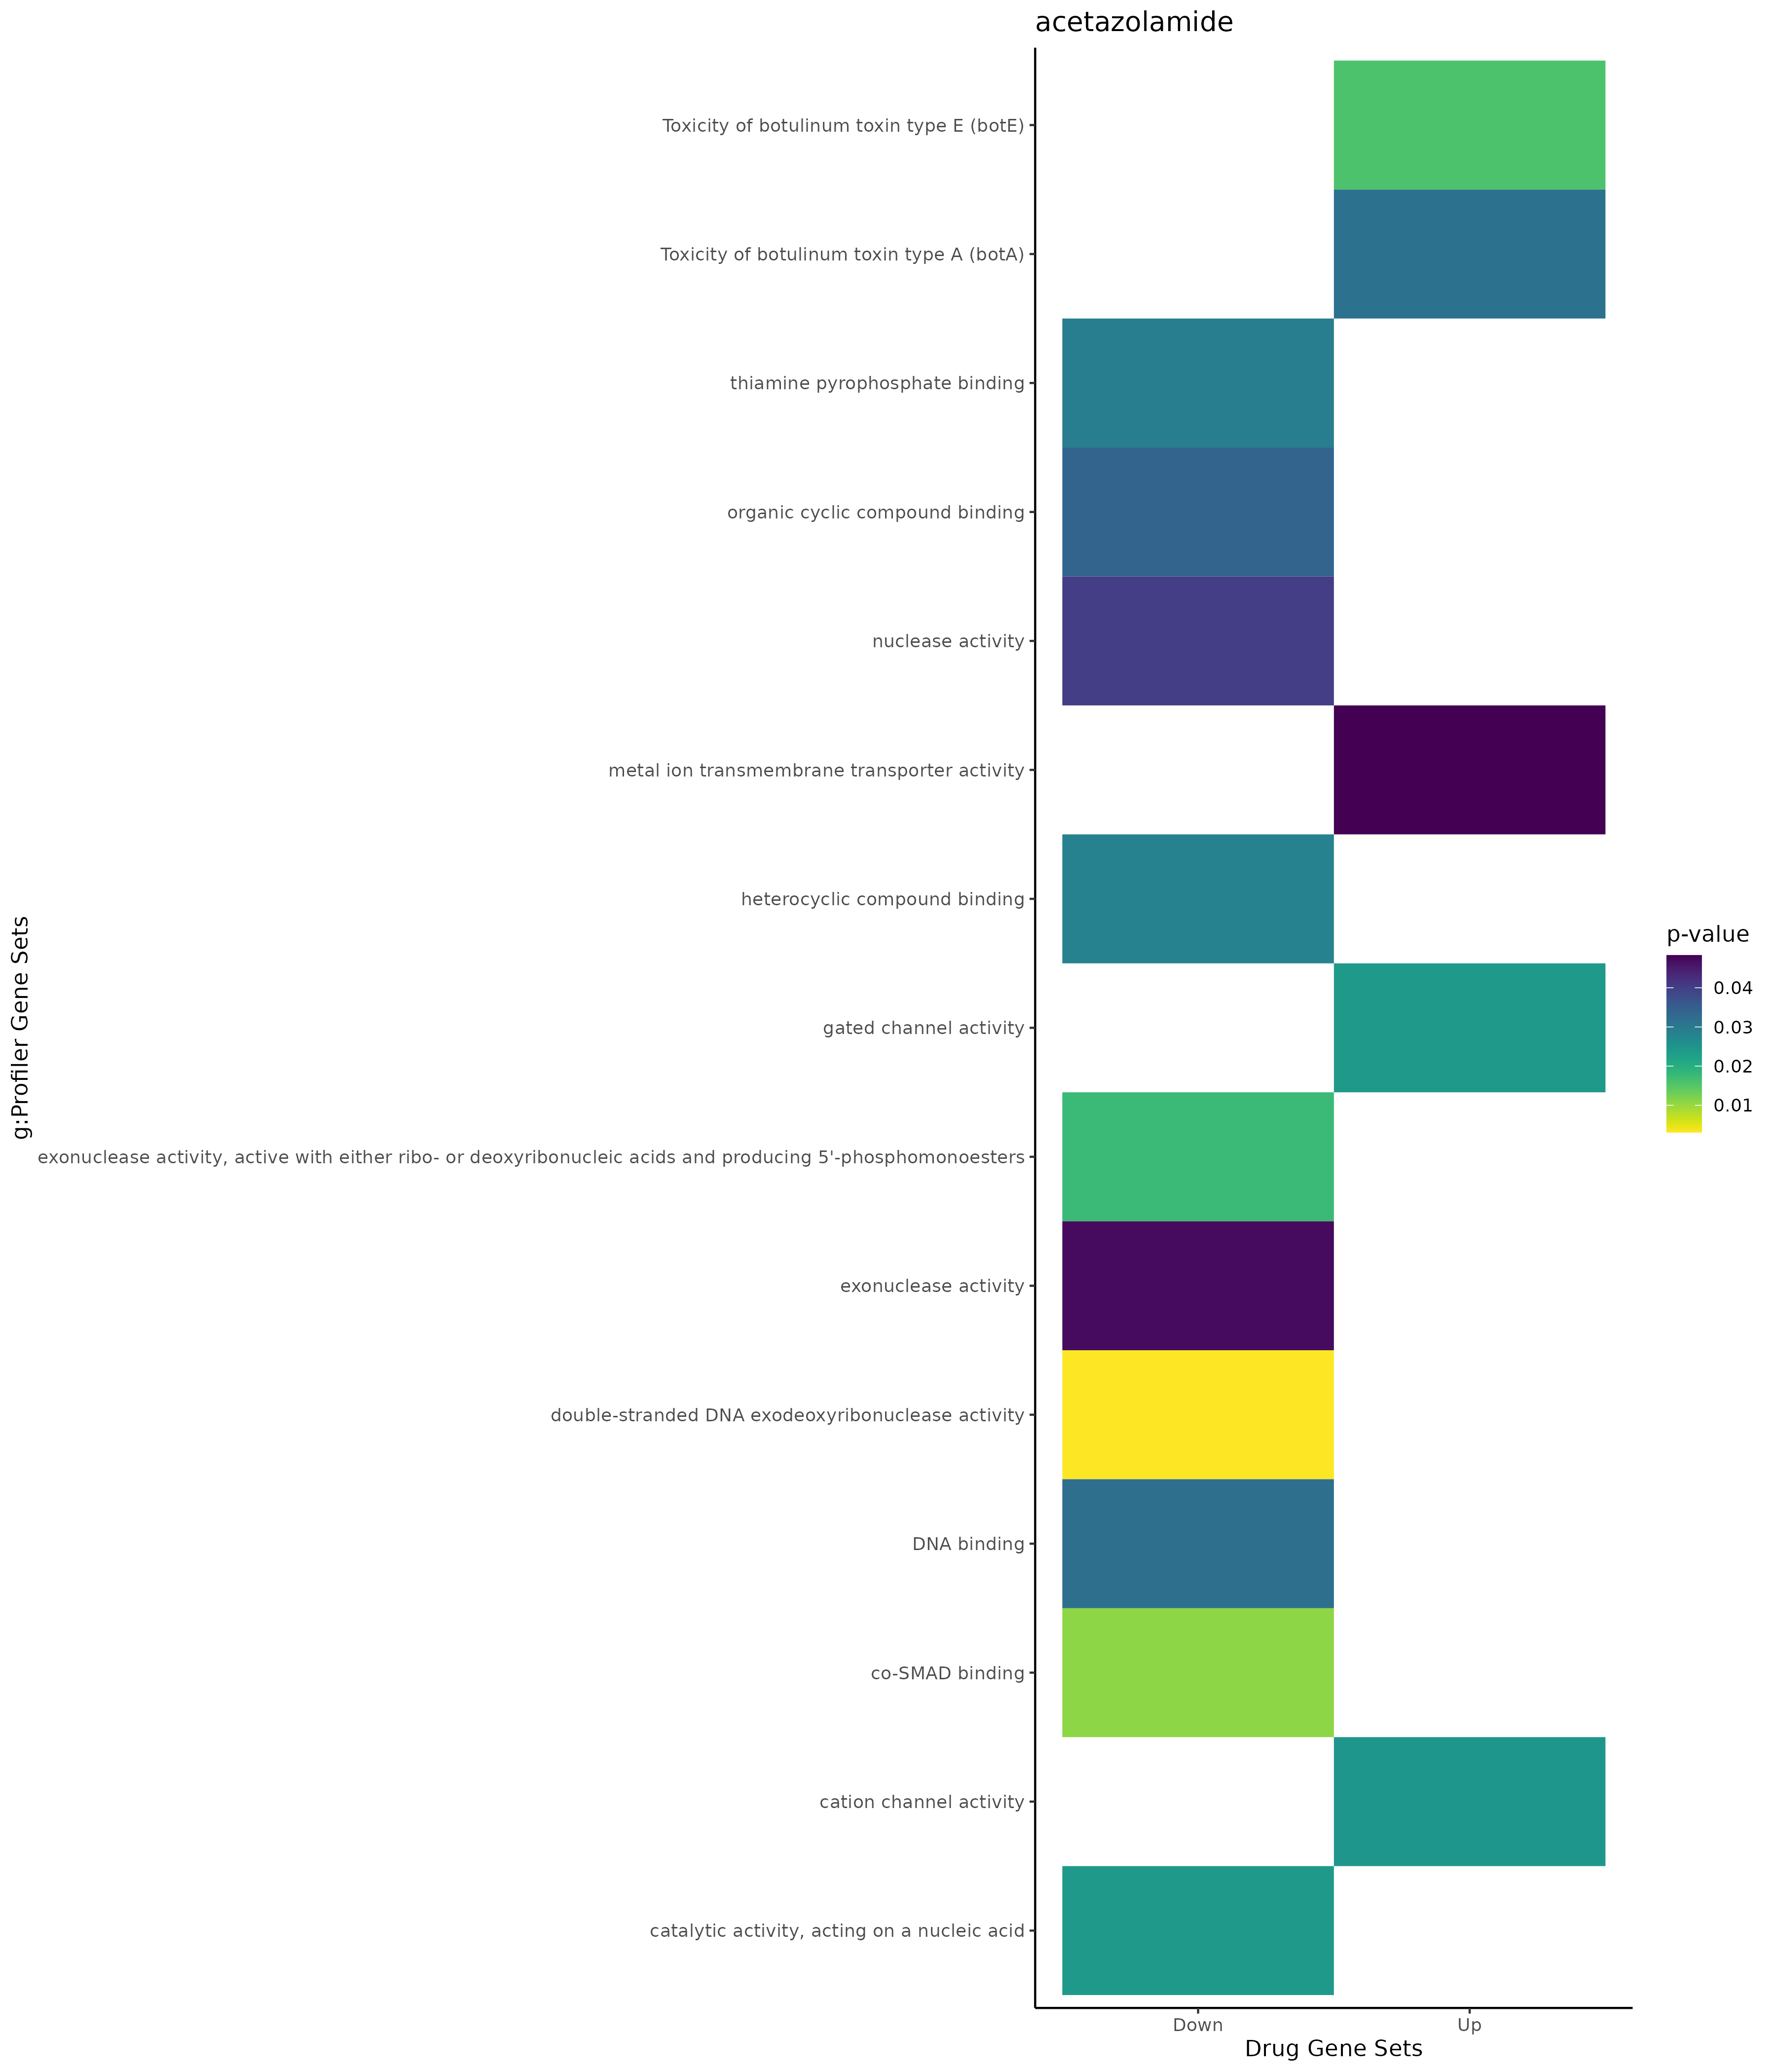

The table this chart was drawn from, first rows:
; query; significant; p_value; term_size; query_size; intersection_size; precision; recall; term_id; source; term_name; effective_domain_size; source_order; set
1; query_1; TRUE; 0,00534689017115457; 37; 2; 2; 1; 0,0540540540540541; GO:1903539; GO:BP; protein localization to postsynaptic mem…; 21092; 26577; Up
2; query_1; TRUE; 0,00564393962510761; 38; 2; 2; 1; 0,0526315789473684; GO:0062237; GO:BP; protein localization to postsynapse; 21092; 18582; Up
3; query_1; TRUE; 0,0132708850644422; 58; 2; 2; 1; 0,0344827586206897; GO:0097120; GO:BP; receptor localization to synapse; 21092; 21644; Up
4; query_1; TRUE; 0,0172208399656555; 66; 2; 2; 1; 0,0303030303030303; GO:0099072; GO:BP; regulation of postsynaptic membrane neur…; 21092; 22218; Up
5; query_1; TRUE; 0,0188345410533463; 69; 2; 2; 1; 0,0289855072463768; GO:0035418; GO:BP; protein localization to synapse; 21092; 10360; Up
6; query_1; TRUE; 0,0248933974736952; 3; 46; 2; 0,0434782608695652; 0,666666666666667; GO:2000124; GO:BP; regulation of endocannabinoid signaling …; 21092; 29331; Up
7; query_1; TRUE; 0,0276760855234928; 721; 67; 11; 0,164179104477612; 0,0152565880721221; GO:0007268; GO:BP; chemical synaptic transmission; 21092; 3155; Up
8; query_1; TRUE; 0,0276760855234928; 721; 67; 11; 0,164179104477612; 0,0152565880721221; GO:0098916; GO:BP; anterograde trans-synaptic signaling; 21092; 22136; Up
9; query_1; TRUE; 0,0306598318237874; 729; 67; 11; 0,164179104477612; 0,0150891632373114; GO:0099537; GO:BP; trans-synaptic signaling; 21092; 22306; Up
10; query_1; TRUE; 0,0381588122875341; 98; 2; 2; 1; 0,0204081632653061; GO:1902414; GO:BP; protein localization to cell junction; 21092; 25617; Up
11; query_1; TRUE; 0,0413529725192697; 753; 67; 11; 0,164179104477612; 0,0146082337317397; GO:0099536; GO:BP; synaptic signaling; 21092; 22305; Up
12; query_1; TRUE; 4,12839556322268e-05; 3685; 68; 30; 0,441176470588235; 0,00814111261872456; GO:0031090; GO:CC; organelle membrane; 21690; 1214; Up
13; query_1; TRUE; 0,000100475373685853; 1193; 58; 15; 0,258620689655172; 0,0125733445096396; GO:0030659; GO:CC; cytoplasmic vesicle membrane; 21690; 1116; Up
14; query_1; TRUE; 0,000122906552739211; 1212; 58; 15; 0,258620689655172; 0,0123762376237624; GO:0012506; GO:CC; vesicle membrane; 21690; 816; Up
15; query_1; TRUE; 0,000178326732221782; 12270; 52; 46; 0,884615384615385; 0,00374898125509372; GO:0005737; GO:CC; cytoplasm; 21690; 383; Up
16; query_1; TRUE; 0,000181314945057614; 9856; 68; 51; 0,75; 0,00517451298701299; GO:0016020; GO:CC; membrane; 21690; 848; Up
17; query_1; TRUE; 0,000256110624188327; 2132; 67; 21; 0,313432835820896; 0,00984990619136961; GO:0098588; GO:CC; bounding membrane of organelle; 21690; 3575; Up
18; query_1; TRUE; 0,000345538351923015; 1341; 57; 15; 0,263157894736842; 0,0111856823266219; GO:0045202; GO:CC; synapse; 21690; 2440; Up
19; query_1; TRUE; 0,000523042980106098; 5902; 68; 37; 0,544117647058823; 0,00626906133514063; GO:0031224; GO:CC; intrinsic component of membrane; 21690; 1234; Up
20; query_1; TRUE; 0,000697974402507954; 5746; 65; 35; 0,538461538461538; 0,0060911938739993; GO:0016021; GO:CC; integral component of membrane; 21690; 849; Up
21; query_1; TRUE; 0,000822338561242356; 3973; 58; 26; 0,448275862068966; 0,00654417316889001; GO:0031982; GO:CC; vesicle; 21690; 1450; Up
22; query_1; TRUE; 0,000823966434305745; 378; 7; 4; 0,571428571428571; 0,0105820105820106; GO:0097060; GO:CC; synaptic membrane; 21690; 3240; Up
23; query_1; TRUE; 0,000940345073365543; 2487; 58; 20; 0,344827586206897; 0,00804181745074387; GO:0031410; GO:CC; cytoplasmic vesicle; 21690; 1319; Up
24; query_1; TRUE; 0,00095211717538545; 2489; 58; 20; 0,344827586206897; 0,00803535556448373; GO:0097708; GO:CC; intracellular vesicle; 21690; 3490; Up
25; query_1; TRUE; 0,00116993368750154; 6270; 64; 36; 0,5625; 0,00574162679425837; GO:0071944; GO:CC; cell periphery; 21690; 3125; Up
26; query_1; TRUE; 0,00157895513921868; 1731; 63; 17; 0,26984126984127; 0,0098209127671866; GO:0031226; GO:CC; intrinsic component of plasma membrane; 21690; 1236; Up
27; query_1; TRUE; 0,0029369059580944; 72; 2; 2; 1; 0,0277777777777778; GO:0070821; GO:CC; tertiary granule membrane; 21690; 2889; Up
28; query_1; TRUE; 0,00351153231719239; 158; 7; 3; 0,428571428571429; 0,0189873417721519; GO:0031902; GO:CC; late endosome membrane; 21690; 1418; Up
29; query_1; TRUE; 0,00371259435081201; 1649; 63; 16; 0,253968253968254; 0,00970285021224985; GO:0005887; GO:CC; integral component of plasma membrane; 21690; 514; Up
30; query_1; TRUE; 0,0039285154122451; 28; 37; 3; 0,0810810810810811; 0,107142857142857; GO:0001891; GO:CC; phagocytic cup; 21690; 189; Up
31; query_1; TRUE; 0,00460184208222537; 90; 2; 2; 1; 0,0222222222222222; GO:0035579; GO:CC; specific granule membrane; 21690; 1857; Up
32; query_1; TRUE; 0,00477130966630834; 4733; 19; 13; 0,684210526315789; 0,00274667230086626; GO:0012505; GO:CC; endomembrane system; 21690; 815; Up
33; query_1; TRUE; 0,00532027423776389; 5788; 64; 33; 0,515625; 0,00570145127850726; GO:0005886; GO:CC; plasma membrane; 21690; 513; Up
34; query_1; TRUE; 0,00713784334137121; 1036; 9; 5; 0,555555555555556; 0,00482625482625483; GO:0005768; GO:CC; endosome; 21690; 411; Up
35; query_1; TRUE; 0,00744639575201618; 77; 49; 4; 0,0816326530612245; 0,051948051948052; GO:0016234; GO:CC; inclusion body; 21690; 855; Up
36; query_1; TRUE; 0,010929026591218; 231; 7; 3; 0,428571428571429; 0,012987012987013; GO:0034703; GO:CC; cation channel complex; 21690; 1768; Up
37; query_1; TRUE; 0,0117987232038501; 541; 9; 4; 0,444444444444444; 0,00739371534195933; GO:0010008; GO:CC; endosome membrane; 21690; 793; Up
38; query_1; TRUE; 0,0123892899906888; 1378; 57; 13; 0,228070175438596; 0,00943396226415094; GO:0043005; GO:CC; neuron projection; 21690; 2087; Up
39; query_1; TRUE; 0,0142513476518955; 158; 2; 2; 1; 0,0126582278481013; GO:0042581; GO:CC; specific granule; 21690; 2034; Up
40; query_1; TRUE; 0,0151705670441003; 163; 2; 2; 1; 0,0122699386503067; GO:0070820; GO:CC; tertiary granule; 21690; 2888; Up
41; query_1; TRUE; 0,0210241617838311; 2121; 57; 16; 0,280701754385965; 0,00754361150400754; GO:0030054; GO:CC; cell junction; 21690; 1024; Up
42; query_1; TRUE; 0,0221716434509853; 293; 7; 3; 0,428571428571429; 0,0102389078498294; GO:0005770; GO:CC; late endosome; 21690; 413; Up
43; query_1; TRUE; 0,0247349634313268; 304; 7; 3; 0,428571428571429; 0,00986842105263158; GO:0034702; GO:CC; ion channel complex; 21690; 1767; Up
44; query_1; TRUE; 0,0256497876424081; 1351; 9; 5; 0,555555555555556; 0,00370096225018505; GO:0098796; GO:CC; membrane protein complex; 21690; 3620; Up
45; query_1; TRUE; 0,0256564197951592; 87; 4; 2; 0,5; 0,0229885057471264; GO:0008076; GO:CC; voltage-gated potassium channel complex; 21690; 601; Up
46; query_1; TRUE; 0,0319119739623399; 97; 4; 2; 0,5; 0,0206185567010309; GO:0034705; GO:CC; potassium channel complex; 21690; 1770; Up
47; query_1; TRUE; 0,032460627879991; 622; 67; 9; 0,134328358208955; 0,0144694533762058; GO:0098794; GO:CC; postsynapse; 21690; 3619; Up
48; query_1; TRUE; 0,0341674837606345; 339; 7; 3; 0,428571428571429; 0,00884955752212389; GO:0098978; GO:CC; glutamatergic synapse; 21690; 3691; Up
49; query_1; TRUE; 0,0373817801203692; 3; 1; 1; 1; 0,333333333333333; GO:0070032; GO:CC; synaptobrevin 2-SNAP-25-syntaxin-1a-comp…; 21690; 2726; Up
50; query_1; TRUE; 0,0423809771722936; 418; 15; 4; 0,266666666666667; 0,00956937799043062; GO:1990351; GO:CC; transporter complex; 21690; 4265; Up
51; query_1; TRUE; 0,0436734965077009; 192; 58; 5; 0,0862068965517241; 0,0260416666666667; GO:0030666; GO:CC; endocytic vesicle membrane; 21690; 1122; Up
52; query_1; TRUE; 0,0467424758152325; 309; 58; 6; 0,103448275862069; 0,0194174757281553; GO:0030135; GO:CC; coated vesicle; 21690; 1073; Up
53; query_1; TRUE; 0,0239265562652283; 346; 5; 3; 0,6; 0,00867052023121387; GO:0022836; GO:MF; gated channel activity; 20166; 4664; Up
54; query_1; TRUE; 0,0245506279152448; 349; 5; 3; 0,6; 0,00859598853868195; GO:0005261; GO:MF; cation channel activity; 20166; 1742; Up
55; query_1; TRUE; 0,0482898082430025; 438; 5; 3; 0,6; 0,00684931506849315; GO:0046873; GO:MF; metal ion transmembrane transporter acti…; 20166; 7316; Up
56; query_1; TRUE; 0,0157928649094766; 3; 41; 2; 0,0487804878048781; 0,666666666666667; REAC:R-HSA-5250992; REAC; Toxicity of botulinum toxin type E (botE…; 10461; 2371; Up
57; query_1; TRUE; 0,0315072297735963; 4; 41; 2; 0,0487804878048781; 0,5; REAC:R-HSA-5250968; REAC; Toxicity of botulinum toxin type A (botA…; 10461; 2367; Up
58; query_1; TRUE; 0,00496152722495285; 3234; 31; 16; 0,516129032258065; 0,00494743351886209; GO:0044260; GO:BP; cellular macromolecule metabolic process; 21092; 12680; Down
59; query_1; TRUE; 0,0152294818109591; 711; 32; 8; 0,25; 0,0112517580872011; GO:0030855; GO:BP; epithelial cell differentiation; 21092; 8021; Down
60; query_1; TRUE; 0,00898782606524271; 5419; 16; 12; 0,75; 0,00221443070677247; GO:0005829; GO:CC; cytosol; 21690; 468; Down
... 15 more rows
